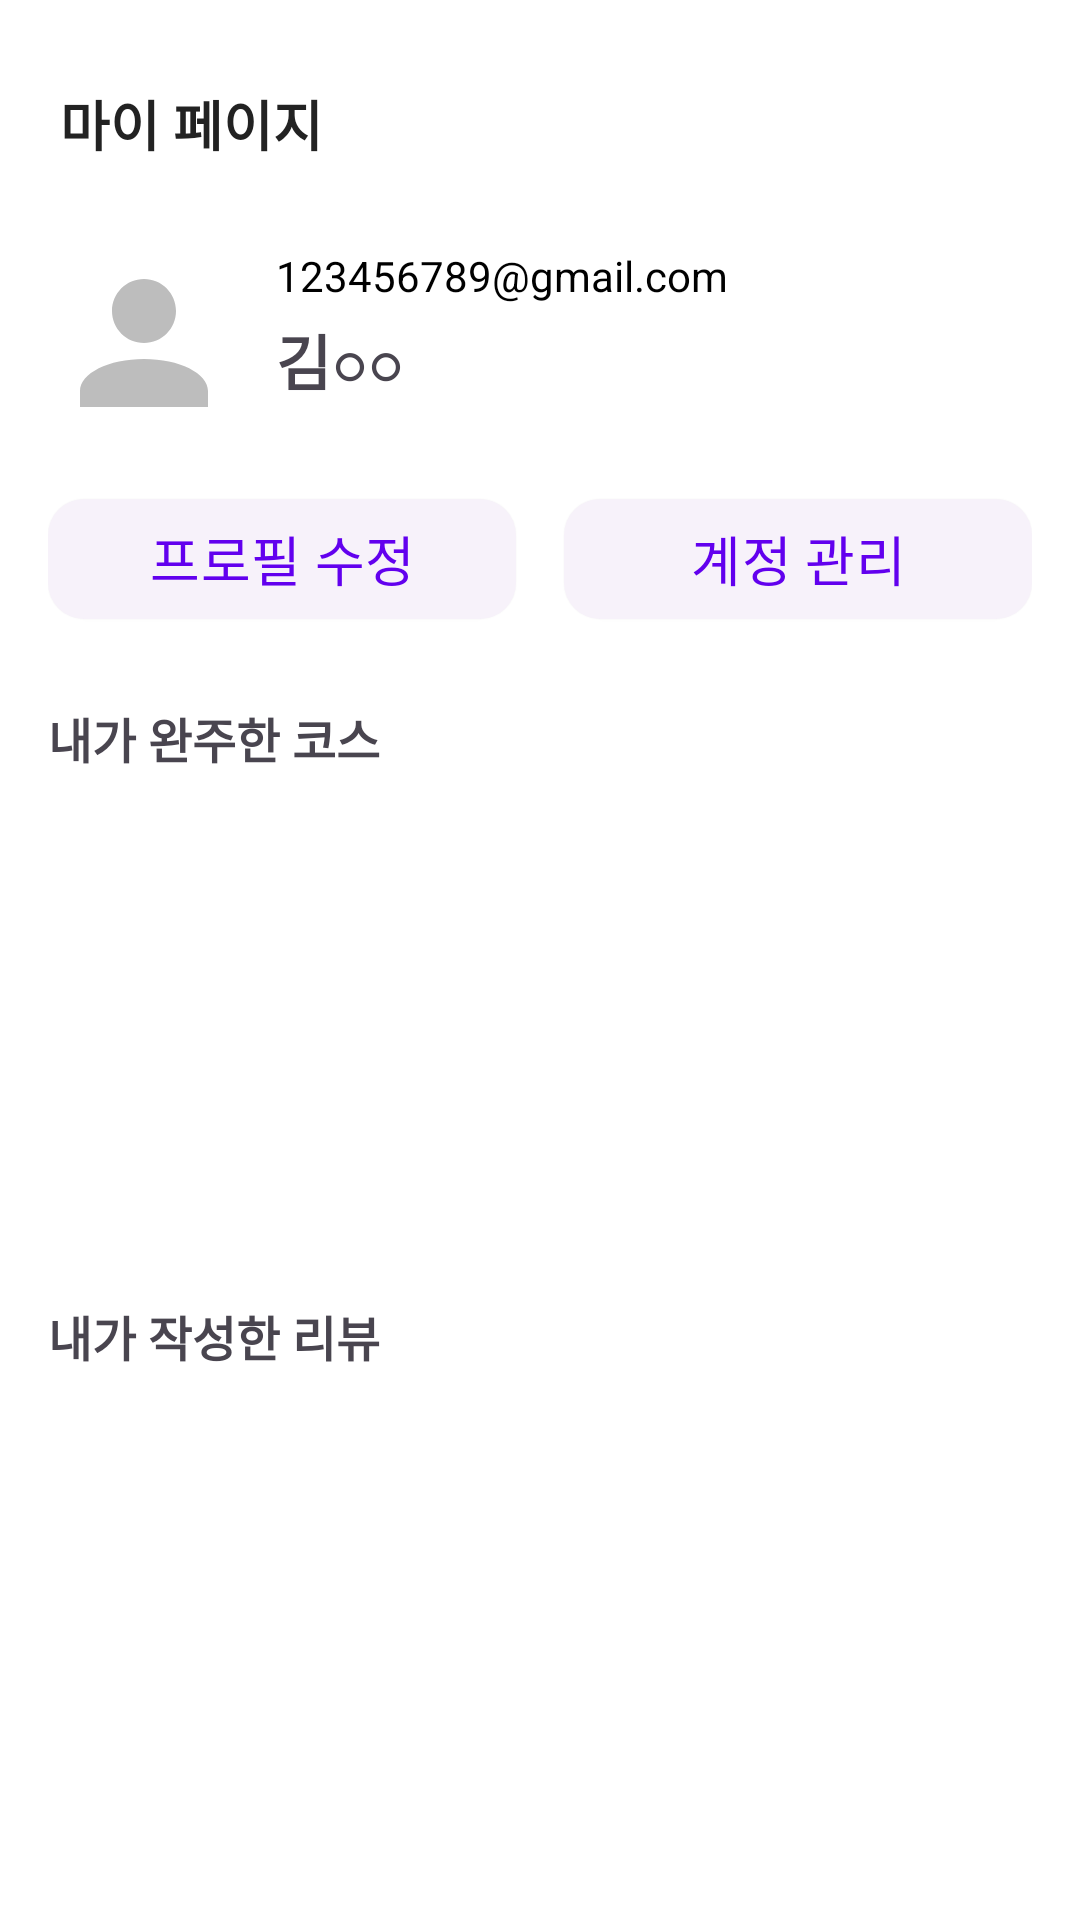

Android layout source for this screen:
<!-- AndroidManifest.xml: application theme Theme.BicycleMap -->
<!-- res/layout/fragment_setting.xml -->
<?xml version="1.0" encoding="utf-8"?>
<LinearLayout xmlns:android="http://schemas.android.com/apk/res/android"
    xmlns:app="http://schemas.android.com/apk/res-auto"
    android:orientation="vertical"
    android:layout_width="match_parent"
    android:layout_height="match_parent"
    android:background="@android:color/white">

    
    <TextView
        android:layout_width="match_parent"
        android:layout_height="wrap_content"
        android:text="마이 페이지"
        android:textSize="18sp"
        android:textStyle="bold"
        android:textColor="#222222"
        android:paddingTop="28dp"
        android:paddingBottom="12dp"
        android:paddingStart="20dp"
        android:paddingEnd="20dp"/>

    

    <androidx.core.widget.NestedScrollView
        android:layout_width="match_parent"
        android:layout_height="match_parent"
        android:fillViewport="true">

        <androidx.constraintlayout.widget.ConstraintLayout
            android:layout_width="match_parent"
            android:layout_height="wrap_content"
            android:padding="16dp">

            
            <androidx.constraintlayout.widget.ConstraintLayout
                android:id="@+id/sectionProfile"
                android:layout_width="0dp"
                android:layout_height="wrap_content"
                app:layout_constraintStart_toStartOf="parent"
                app:layout_constraintEnd_toEndOf="parent"
                app:layout_constraintTop_toTopOf="parent">

                
                <com.google.android.material.imageview.ShapeableImageView
                    android:id="@+id/imgAvatar"
                    android:layout_width="64dp"
                    android:layout_height="64dp"
                    android:src="@drawable/ic_avatar"
                    app:shapeAppearanceOverlay="@style/ShapeAppearance.Material3.Corner.Full"
                    app:layout_constraintStart_toStartOf="parent"
                    app:layout_constraintTop_toTopOf="parent" />

                <TextView
                    android:id="@+id/txtEmail"
                    android:layout_width="0dp"
                    android:layout_height="wrap_content"
                    android:layout_marginStart="12dp"
                    android:text="123456789@gmail.com"
                    android:textColor="@color/black"
                    android:textSize="14sp"
                    app:layout_constraintStart_toEndOf="@id/imgAvatar"
                    app:layout_constraintTop_toTopOf="@id/imgAvatar"
                    app:layout_constraintEnd_toEndOf="parent" />

                <TextView
                    android:id="@+id/txtName"
                    android:layout_width="0dp"
                    android:layout_height="wrap_content"
                    android:layout_marginStart="12dp"
                    android:layout_marginTop="4dp"
                    android:text="김○○"
                    android:textStyle="bold"
                    android:textSize="20sp"
                    app:layout_constraintStart_toEndOf="@id/imgAvatar"
                    app:layout_constraintTop_toBottomOf="@id/txtEmail"
                    app:layout_constraintEnd_toEndOf="parent" />

                
                <com.google.android.material.button.MaterialButton
                    android:id="@+id/btnEditProfile"
                    style="@style/Widget.Material3.Button.ElevatedButton"
                    android:layout_width="0dp"
                    android:layout_height="48dp"
                    android:text="프로필 수정"
                    android:textSize="18sp"
                    app:cornerRadius="12dp"
                    app:layout_constraintTop_toBottomOf="@id/imgAvatar"
                    app:layout_constraintStart_toStartOf="parent"
                    app:layout_constraintEnd_toStartOf="@id/btnAccount"
                    app:layout_constraintHorizontal_weight="1"
                    android:layout_marginTop="16dp"
                    android:layout_marginEnd="8dp" />

                <com.google.android.material.button.MaterialButton
                    android:id="@+id/btnAccount"
                    style="@style/Widget.Material3.Button.ElevatedButton"
                    android:layout_width="0dp"
                    android:layout_height="48dp"
                    android:text="계정 관리"
                    android:textSize="18sp"
                    app:cornerRadius="12dp"
                    app:layout_constraintTop_toBottomOf="@id/imgAvatar"
                    app:layout_constraintStart_toEndOf="@id/btnEditProfile"
                    app:layout_constraintEnd_toEndOf="parent"
                    app:layout_constraintHorizontal_weight="1"
                    android:layout_marginTop="16dp"
                    android:layout_marginStart="8dp" />

            </androidx.constraintlayout.widget.ConstraintLayout>

            
            <com.google.android.material.button.MaterialButton
                android:id="@+id/btnLogin"
                android:layout_width="0dp"
                android:layout_height="48dp"
                android:text="로그인을 해주세요"
                android:textSize="18sp"
                app:cornerRadius="12dp"
                android:visibility="gone"
                app:layout_constraintTop_toBottomOf="@id/sectionProfile"
                app:layout_constraintStart_toStartOf="parent"
                app:layout_constraintEnd_toEndOf="parent"
                android:layout_marginTop="12dp" />

            
            <TextView
                android:id="@+id/txtCompletedTitle"
                android:layout_width="wrap_content"
                android:layout_height="wrap_content"
                android:text="내가 완주한 코스"
                android:textStyle="bold"
                android:textSize="16sp"
                android:layout_marginTop="24dp"
                app:layout_constraintTop_toBottomOf="@id/btnLogin"
                app:layout_constraintStart_toStartOf="parent" />

            <androidx.recyclerview.widget.RecyclerView
                android:id="@+id/rvCompleted"
                android:layout_width="0dp"
                android:layout_height="160dp"
                android:clipToPadding="false"
                android:paddingTop="8dp"
                android:paddingBottom="8dp"
                android:paddingStart="4dp"
                android:paddingEnd="4dp"
                app:layoutManager="androidx.recyclerview.widget.LinearLayoutManager"
                android:orientation="horizontal"
                app:layout_constraintTop_toBottomOf="@id/txtCompletedTitle"
                app:layout_constraintStart_toStartOf="parent"
                app:layout_constraintEnd_toEndOf="parent" />

            <TextView
                android:id="@+id/txtReviewTitle"
                android:layout_width="wrap_content"
                android:layout_height="wrap_content"
                android:text="내가 작성한 리뷰"
                android:textStyle="bold"
                android:textSize="16sp"
                android:layout_marginTop="16dp"
                app:layout_constraintTop_toBottomOf="@id/rvCompleted"
                app:layout_constraintStart_toStartOf="parent" />

            <androidx.recyclerview.widget.RecyclerView
                android:id="@+id/rvReviews"
                android:layout_width="0dp"
                android:layout_height="wrap_content"
                android:nestedScrollingEnabled="false"
                app:layoutManager="androidx.recyclerview.widget.LinearLayoutManager"
                app:layout_constraintTop_toBottomOf="@id/txtReviewTitle"
                app:layout_constraintStart_toStartOf="parent"
                app:layout_constraintEnd_toEndOf="parent"
                app:layout_constraintBottom_toBottomOf="parent"
                android:layout_marginTop="8dp" />

        </androidx.constraintlayout.widget.ConstraintLayout>
    </androidx.core.widget.NestedScrollView>
</LinearLayout>
<!-- resources referenced by this layout -->
<resources>
  <color name="black">#FF000000</color>
  <!-- drawable ic_avatar (drawable) -->
  <vector xmlns:android="http://schemas.android.com/apk/res/android"
      android:width="48dp"
      android:height="48dp"
      android:viewportWidth="24"
      android:viewportHeight="24">
      <path
          android:fillColor="#FFBDBDBD"
          android:pathData="M12,12c2.21,0 4,-1.79 4,-4s-1.79,-4 -4,-4 -4,1.79 -4,4 1.79,4 4,4zM12,14c-4.42,0 -8,1.79 -8,4v2h16v-2c0,-2.21 -3.58,-4 -8,-4z"/>
  </vector>
  <style name="Theme.BicycleMap" parent="Theme.Material3.DayNight.NoActionBar">
          
          <item name="colorPrimary">@color/purple_500</item>
          <item name="colorPrimaryVariant">@color/purple_700</item>
          <item name="colorOnPrimary">@color/white</item>
          
          <item name="colorSecondary">@color/teal_200</item>
          <item name="colorSecondaryVariant">@color/teal_700</item>
          <item name="colorOnSecondary">@color/black</item>
          
          <item name="android:statusBarColor">?attr/colorPrimaryVariant</item>
          
          <item name="android:windowSplashScreenBackground">@color/app_background</item>
          
          <item name="android:windowNoTitle">true</item>
          <item name="windowActionBar">false</item>
      </style>
  <color name="purple_500">#FF6200EE</color>
  <color name="purple_700">#FF3700B3</color>
  <color name="white">#FFFFFFFF</color>
  <color name="teal_200">#FF03DAC5</color>
  <color name="teal_700">#FF018786</color>
  <color name="app_background">#FF108657</color>
</resources>
